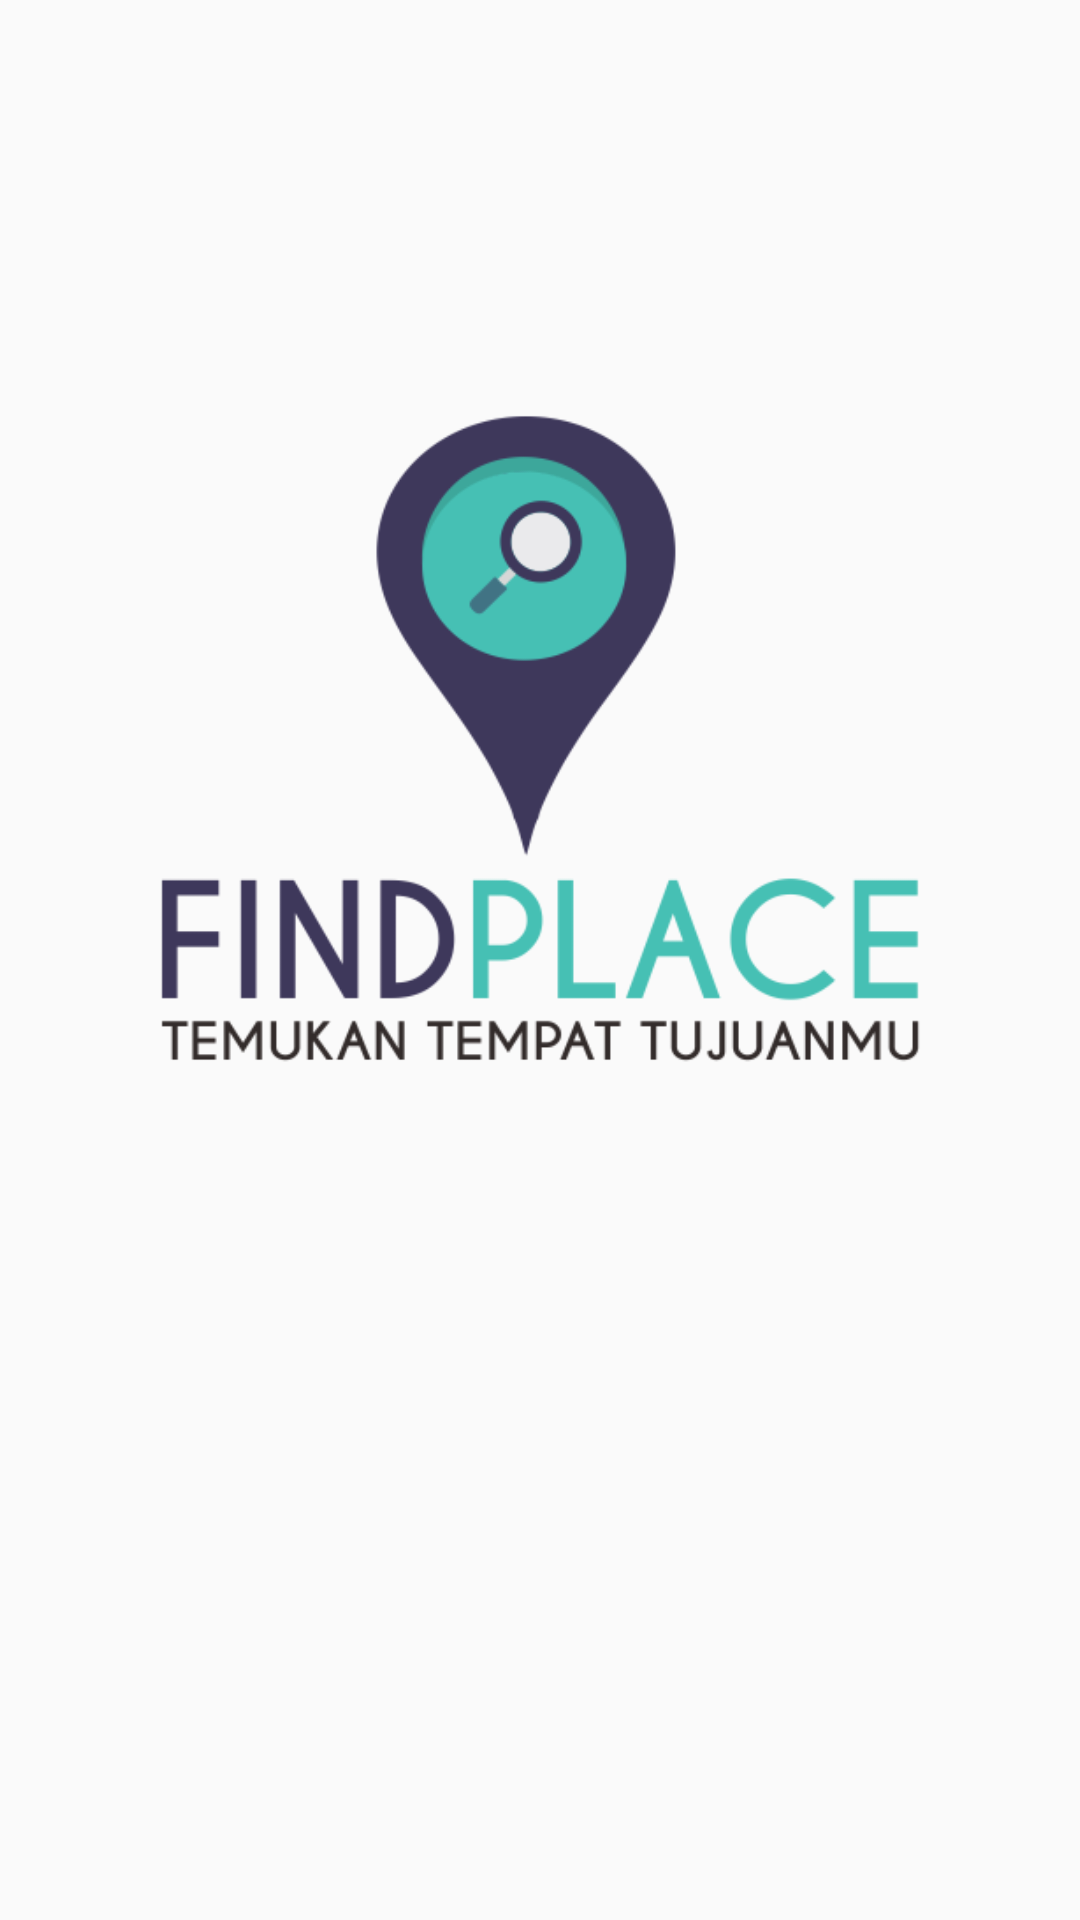

The Android layout XML behind this screen, and the referenced resources:
<!-- AndroidManifest.xml: application theme AppTheme -->
<!-- res/layout/activity_splash_screen.xml -->
<?xml version="1.0" encoding="utf-8"?>
<LinearLayout xmlns:android="http://schemas.android.com/apk/res/android"
    xmlns:tools="http://schemas.android.com/tools"
    android:layout_width="match_parent"
    android:layout_height="match_parent"
    android:gravity="center"
    android:orientation="vertical"
    tools:context=".SplashScreen">

    <ImageView
        android:layout_width="300dp"
        android:layout_height="300dp"
        android:layout_marginBottom="20dp"
        android:src="@drawable/find_launcher_new" />

    <ProgressBar
        android:id="@+id/progressBar"
        android:layout_width="wrap_content"
        android:layout_height="wrap_content"
        android:layout_marginBottom="80dp" />
</LinearLayout>
<!-- resources referenced by this layout -->
<resources>
  <!-- drawable find_launcher_new: png bitmap (drawable, 30102 bytes) -->
  <style name="AppTheme" parent="Theme.AppCompat.Light.DarkActionBar">
          
          <item name="colorPrimary">@color/colorPrimary</item>
          <item name="colorPrimaryDark">@color/colorPrimaryDark</item>
          <item name="colorAccent">@color/colorAccent</item>
      </style>
  <color name="colorPrimary">#3E385B</color>
  <color name="colorPrimaryDark">#FF3E3851</color>
  <color name="colorAccent">#3E385B</color>
</resources>
